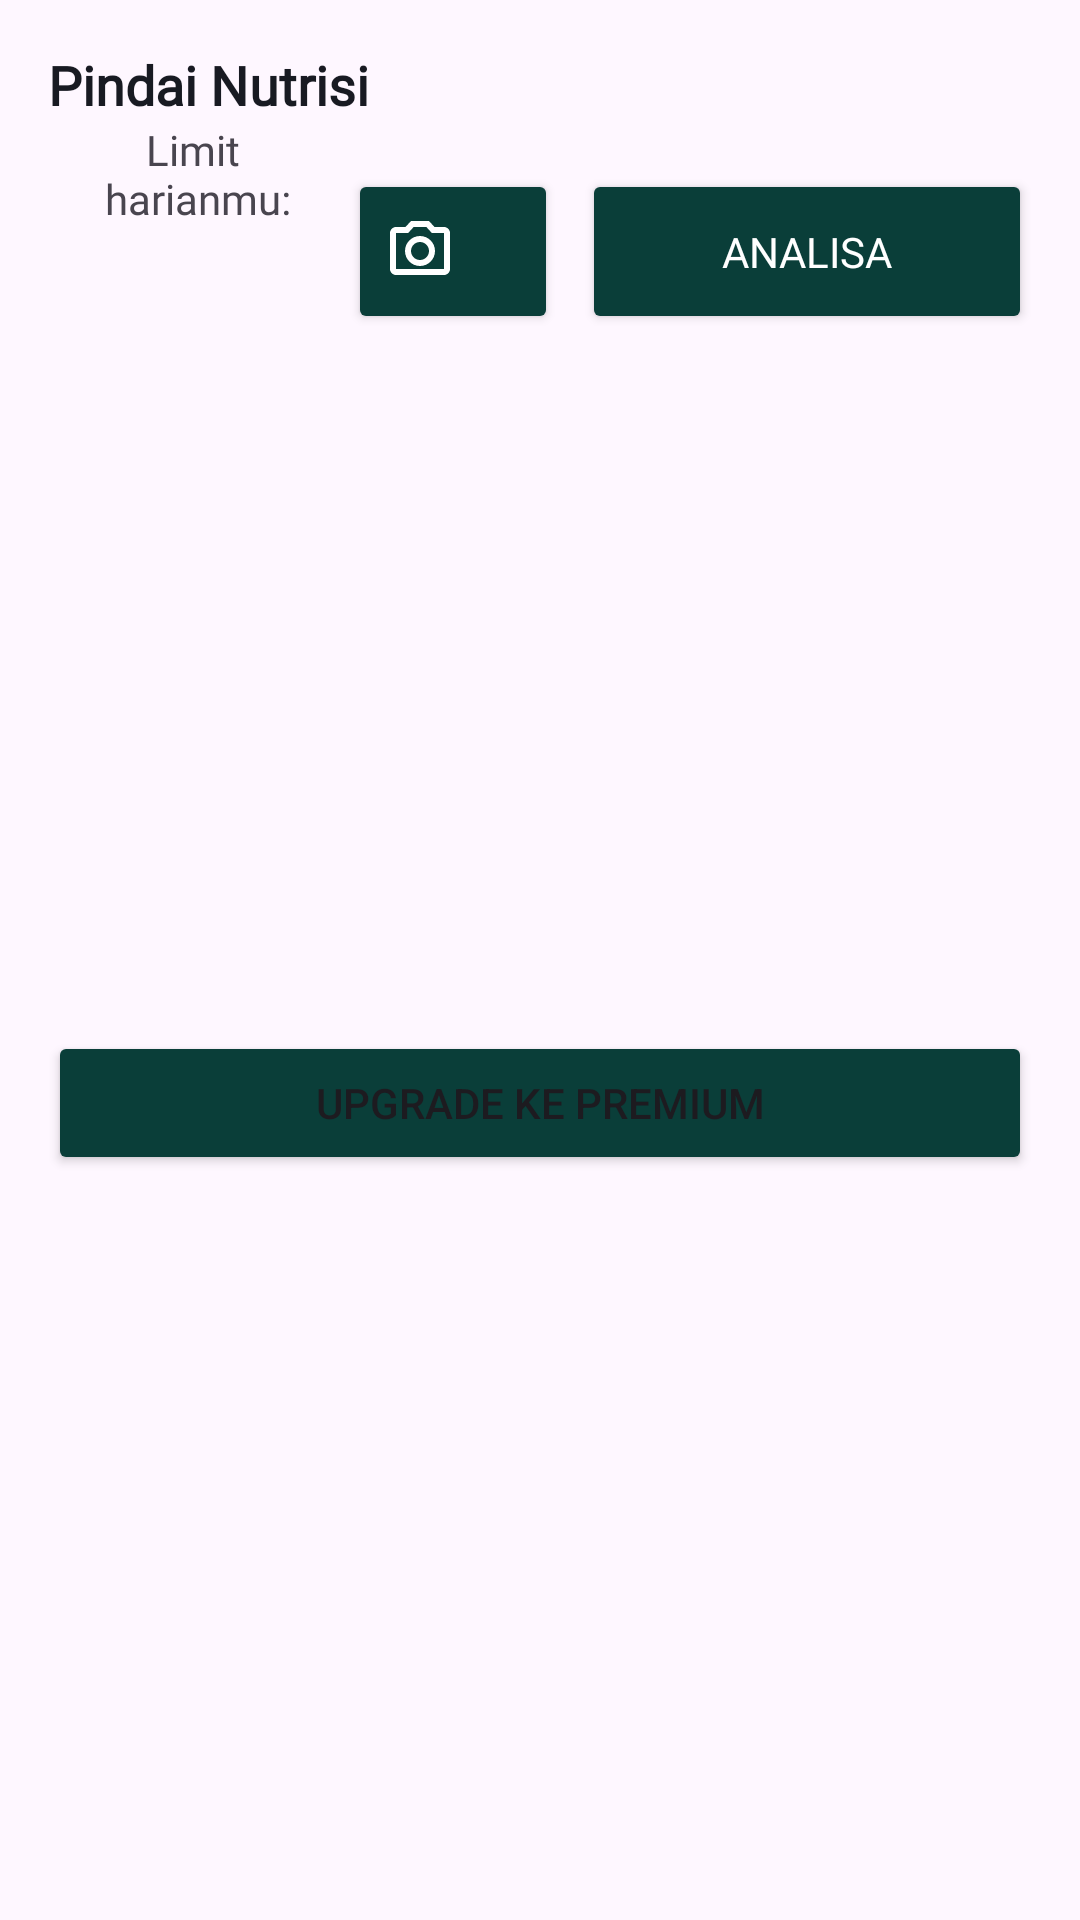

Layout XML and referenced resources for this Android screen:
<!-- AndroidManifest.xml: application theme Theme.Capstone -->
<!-- res/layout/fragment_scan.xml -->
<?xml version="1.0" encoding="utf-8"?>
<FrameLayout xmlns:android="http://schemas.android.com/apk/res/android"
    xmlns:app="http://schemas.android.com/apk/res-auto"
    xmlns:tools="http://schemas.android.com/tools"
    android:layout_width="match_parent"
    android:layout_height="match_parent"
    tools:context=".ui.scan.ScanFragment">

    <ScrollView
        android:layout_width="match_parent"
        android:layout_height="match_parent"
        android:fillViewport="true">

        <androidx.constraintlayout.widget.ConstraintLayout
            android:layout_width="match_parent"
            android:layout_height="wrap_content"
            android:padding="16dp">

            <TextView
                android:id="@+id/tvTitle"
                android:layout_width="wrap_content"
                android:layout_height="wrap_content"
                android:layout_marginBottom="16dp"
                android:fontFamily="@font/poppins_bold"
                android:text="@string/pindai_nutrisi"
                android:textColor="@color/black"
                android:textSize="18sp"
                android:textStyle="bold"
                app:layout_constraintStart_toStartOf="parent"
                app:layout_constraintTop_toTopOf="parent" />

            <ImageView
                android:id="@+id/previewImage"
                android:layout_width="wrap_content"
                android:layout_height="wrap_content"
                android:layout_marginBottom="16dp"
                android:scaleType="fitCenter"
                android:src="@drawable/no_image"
                app:layout_constraintEnd_toEndOf="parent"
                app:layout_constraintStart_toStartOf="parent"
                app:layout_constraintTop_toBottomOf="@id/tvTitle" />

            <Button
                android:id="@+id/btnAnalyze"
                android:layout_width="150dp"
                android:layout_height="wrap_content"
                android:minHeight="55dp"
                android:layout_marginTop="16dp"
                android:backgroundTint="@color/green"
                android:fontFamily="@font/poppins_bold"
                android:text="@string/analisa"
                android:textColor="@color/white"
                app:layout_constraintEnd_toEndOf="parent"
                app:layout_constraintTop_toBottomOf="@id/previewImage" />

            <Button
                android:id="@+id/btnCamera"
                android:layout_width="70dp"
                android:layout_height="wrap_content"
                android:layout_marginHorizontal="8dp"
                android:layout_marginTop="16dp"
                android:minHeight="55dp"
                android:backgroundTint="@color/green"
                android:drawableLeft="@drawable/outline_camera_alt_24"
                app:layout_constraintEnd_toStartOf="@id/btnAnalyze"
                app:layout_constraintTop_toBottomOf="@id/previewImage" />

            <TextView
                android:id="@+id/txt_daily"
                android:layout_width="wrap_content"
                android:layout_height="wrap_content"
                android:fontFamily="@font/poppins_regular"
                android:text="@string/limit_nharianmu"
                android:gravity="center"
                android:textSize="14sp"
                app:layout_constraintStart_toStartOf="parent"
                app:layout_constraintEnd_toStartOf="@id/btnCamera"
                app:layout_constraintTop_toBottomOf="@id/previewImage"/>

            <TextView
                android:id="@+id/txt_quota_scan"
                android:layout_width="wrap_content"
                android:layout_height="wrap_content"
                android:fontFamily="@font/poppins_regular"
                android:gravity="center"
                android:textSize="14sp"
                app:layout_constraintStart_toStartOf="parent"
                app:layout_constraintEnd_toStartOf="@id/btnCamera"
                app:layout_constraintTop_toBottomOf="@id/txt_daily"/>

            <Button
                android:id="@+id/btn_pro"
                android:layout_width="0dp"
                android:layout_height="wrap_content"
                android:text="@string/upgrade_ke_premium"
                android:backgroundTint="@color/green"
                app:layout_constraintStart_toStartOf="parent"
                app:layout_constraintEnd_toEndOf="parent"
                app:layout_constraintBottom_toBottomOf="parent"
                app:layout_constraintTop_toBottomOf="@id/btnCamera"
                android:layout_marginVertical="4dp"/>

            <ProgressBar
                android:id="@+id/progress_bar"
                android:layout_width="wrap_content"
                android:layout_height="wrap_content"
                app:layout_constraintStart_toStartOf="parent"
                app:layout_constraintEnd_toEndOf="parent"
                app:layout_constraintTop_toTopOf="parent"
                app:layout_constraintBottom_toBottomOf="parent"
                android:visibility="gone"/>


        </androidx.constraintlayout.widget.ConstraintLayout>
    </ScrollView>

</FrameLayout>
<!-- resources referenced by this layout -->
<resources>
  <color name="black">#181A22</color>
  <color name="green">#0A3E39</color>
  <color name="white">#FFFFFFFF</color>
  <!-- drawable outline_camera_alt_24 (drawable) -->
  <vector xmlns:android="http://schemas.android.com/apk/res/android" android:height="24dp" android:tint="#FFFFFF" android:viewportHeight="24" android:viewportWidth="24" android:width="24dp">
        
      <path android:fillColor="@android:color/white" android:pathData="M20,4h-3.17L15,2L9,2L7.17,4L4,4c-1.1,0 -2,0.9 -2,2v12c0,1.1 0.9,2 2,2h16c1.1,0 2,-0.9 2,-2L22,6c0,-1.1 -0.9,-2 -2,-2zM20,18L4,18L4,6h4.05l1.83,-2h4.24l1.83,2L20,6v12zM12,7c-2.76,0 -5,2.24 -5,5s2.24,5 5,5 5,-2.24 5,-5 -2.24,-5 -5,-5zM12,15c-1.65,0 -3,-1.35 -3,-3s1.35,-3 3,-3 3,1.35 3,3 -1.35,3 -3,3z"/>
      
  </vector>
  <string name="analisa">Analisa</string>
  <string name="limit_nharianmu">Limit \nharianmu:</string>
  <string name="pindai_nutrisi">Pindai Nutrisi</string>
  <string name="upgrade_ke_premium">Upgrade ke premium</string>
  <style name="Theme.Capstone" parent="Base.Theme.Capstone" />
  <style name="Base.Theme.Capstone" parent="Theme.Material3.DayNight.NoActionBar">
          
  
          <item name="android:statusBarColor">@color/white</item>
          <item name="android:navigationBarColor">@color/white</item>
      </style>
</resources>
